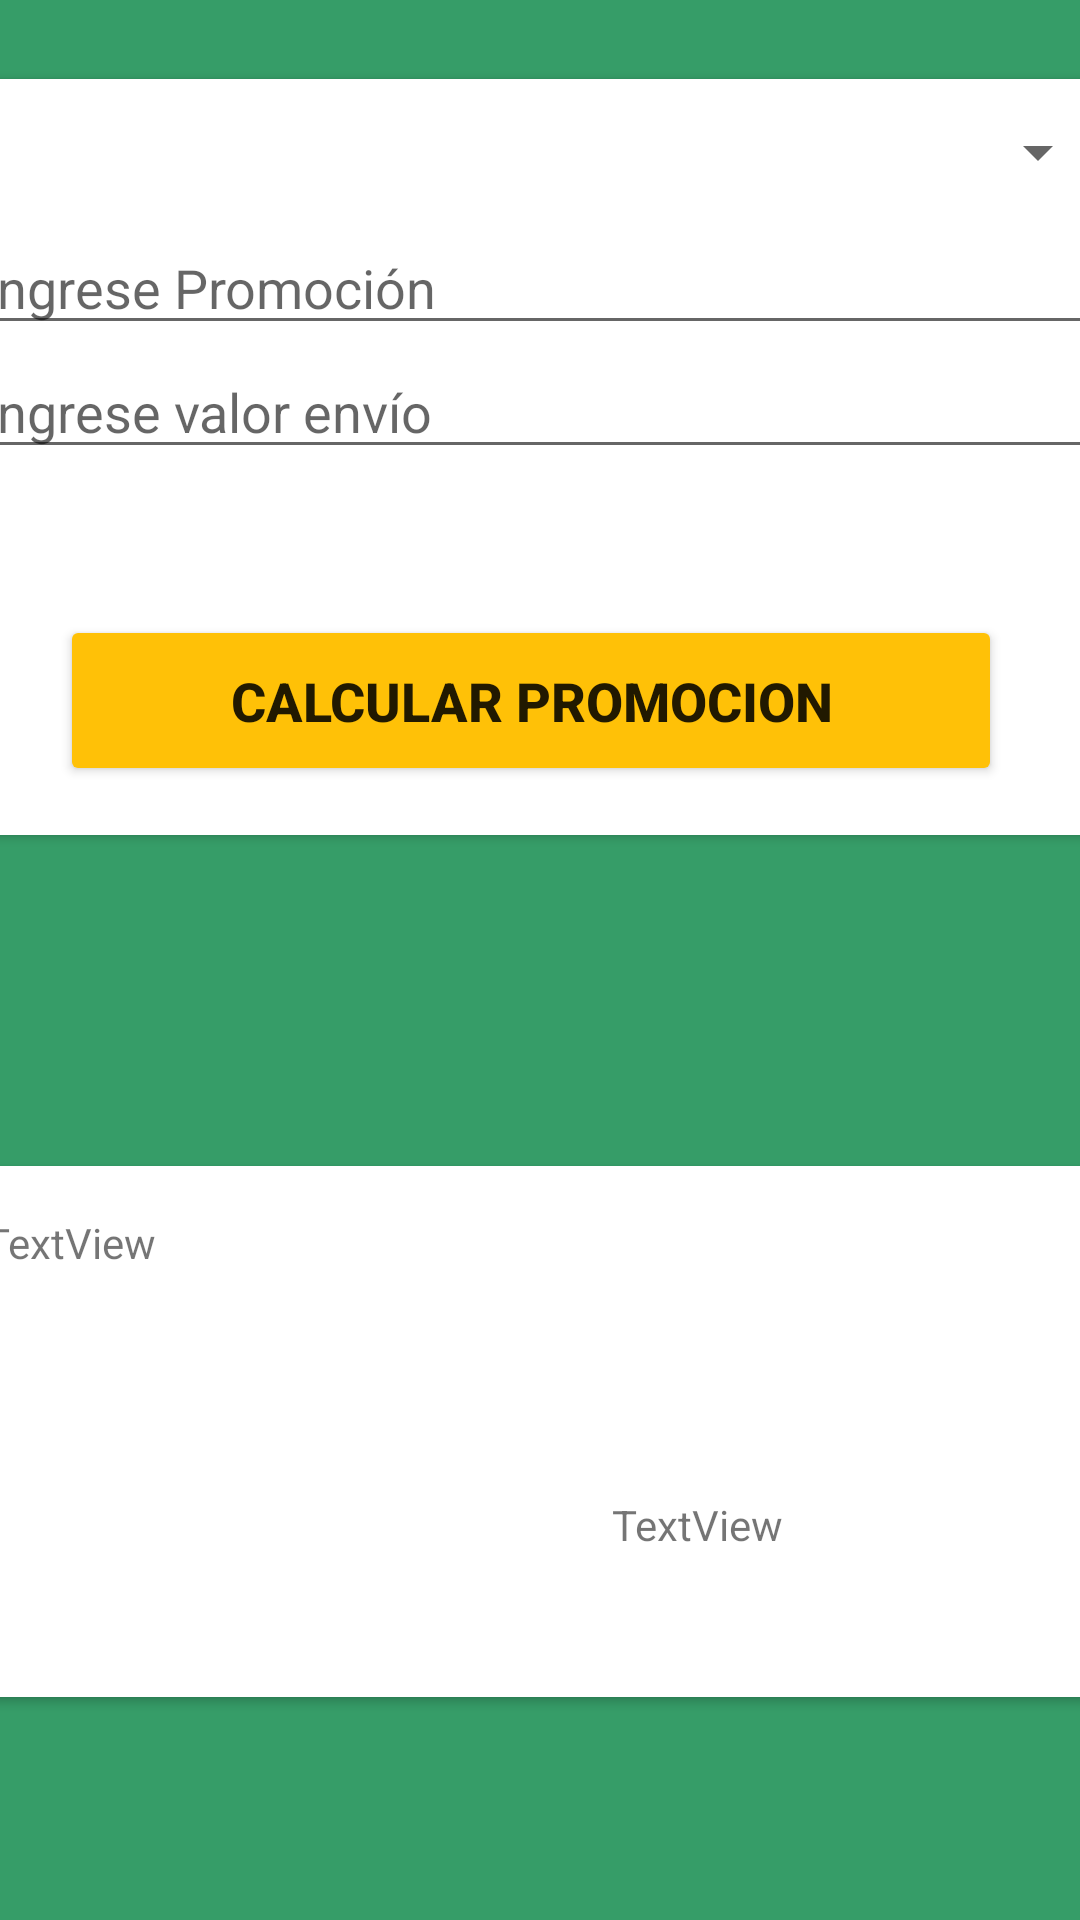

Layout XML and referenced resources for this Android screen:
<!-- AndroidManifest.xml: application theme Theme.AppCompat.DayNight.NoActionBar -->
<!-- res/layout/activity_promociones_act.xml -->
<?xml version="1.0" encoding="utf-8"?>
<androidx.constraintlayout.widget.ConstraintLayout xmlns:android="http://schemas.android.com/apk/res/android"
    xmlns:app="http://schemas.android.com/apk/res-auto"
    xmlns:tools="http://schemas.android.com/tools"
    android:layout_width="match_parent"
    android:layout_height="match_parent"
    android:background="#369D68"
    tools:context=".Promociones_act">

    <androidx.cardview.widget.CardView
        android:id="@+id/cardView4"
        android:layout_width="381dp"
        android:layout_height="252dp"
        app:layout_constraintBottom_toBottomOf="parent"
        app:layout_constraintEnd_toEndOf="parent"
        app:layout_constraintStart_toStartOf="parent"
        app:layout_constraintTop_toTopOf="parent"
        app:layout_constraintVertical_bias="0.068">

        <androidx.constraintlayout.widget.ConstraintLayout
            android:layout_width="match_parent"
            android:layout_height="match_parent">

            <Button
                android:id="@+id/button6"
                android:layout_width="314dp"
                android:layout_height="57dp"
                android:layout_marginStart="30dp"
                android:layout_marginEnd="37dp"
                android:backgroundTint="#FFC107"
                android:onClick="Calcular"
                android:text="CALCULAR PROMOCION"
                android:textSize="18sp"
                android:textStyle="bold"
                app:layout_constraintBottom_toBottomOf="parent"
                app:layout_constraintEnd_toEndOf="parent"
                app:layout_constraintHorizontal_bias="1.0"
                app:layout_constraintStart_toStartOf="parent"
                app:layout_constraintTop_toTopOf="parent"
                app:layout_constraintVertical_bias="0.917" />

            <LinearLayout
                android:id="@+id/linearLayout3"
                android:layout_width="380dp"
                android:layout_height="155dp"
                android:layout_marginTop="1dp"
                android:layout_marginEnd="1dp"
                android:layout_marginBottom="22dp"
                android:orientation="vertical"
                app:layout_constraintBottom_toTopOf="@+id/button6"
                app:layout_constraintEnd_toEndOf="parent"
                app:layout_constraintStart_toStartOf="parent"
                app:layout_constraintTop_toTopOf="parent">

                <Spinner
                    android:id="@+id/spinner"
                    android:layout_width="match_parent"
                    android:layout_height="46dp" />

                <EditText
                    android:id="@+id/et_promocion"
                    android:layout_width="match_parent"
                    android:layout_height="wrap_content"
                    android:ems="10"
                    android:hint="Ingrese Promoción"
                    android:inputType="textPersonName" />

                <EditText
                    android:id="@+id/et_envio"
                    android:layout_width="match_parent"
                    android:layout_height="wrap_content"
                    android:ems="10"
                    android:hint="Ingrese valor envío"
                    android:inputType="textPersonName" />

            </LinearLayout>
        </androidx.constraintlayout.widget.ConstraintLayout>
    </androidx.cardview.widget.CardView>

    <androidx.cardview.widget.CardView
        android:layout_width="390dp"
        android:layout_height="177dp"
        android:layout_marginStart="10dp"
        android:layout_marginEnd="11dp"
        app:layout_constraintBottom_toBottomOf="parent"
        app:layout_constraintEnd_toEndOf="parent"
        app:layout_constraintStart_toStartOf="parent"
        app:layout_constraintTop_toBottomOf="@+id/cardView4"
        app:layout_constraintVertical_bias="0.598" >

        <androidx.constraintlayout.widget.ConstraintLayout
            android:layout_width="match_parent"
            android:layout_height="match_parent">

            <TextView
                android:id="@+id/tv"
                android:layout_width="364dp"
                android:layout_height="74dp"
                android:layout_marginStart="10dp"
                android:layout_marginEnd="16dp"
                android:text="TextView"
                app:layout_constraintBottom_toBottomOf="parent"
                app:layout_constraintEnd_toEndOf="parent"
                app:layout_constraintHorizontal_bias="1.0"
                app:layout_constraintStart_toStartOf="parent"
                app:layout_constraintTop_toTopOf="parent"
                app:layout_constraintVertical_bias="0.155" />

            <TextView
                android:id="@+id/tv_total"
                android:layout_width="155dp"
                android:layout_height="51dp"
                android:layout_marginStart="219dp"
                android:layout_marginTop="20dp"
                android:layout_marginEnd="16dp"
                android:layout_marginBottom="16dp"
                android:text="TextView"
                app:layout_constraintBottom_toBottomOf="parent"
                app:layout_constraintEnd_toEndOf="parent"
                app:layout_constraintStart_toStartOf="parent"
                app:layout_constraintTop_toBottomOf="@+id/tv" />
        </androidx.constraintlayout.widget.ConstraintLayout>
    </androidx.cardview.widget.CardView>
</androidx.constraintlayout.widget.ConstraintLayout>
<!-- resources referenced by this layout -->
<resources>

</resources>
